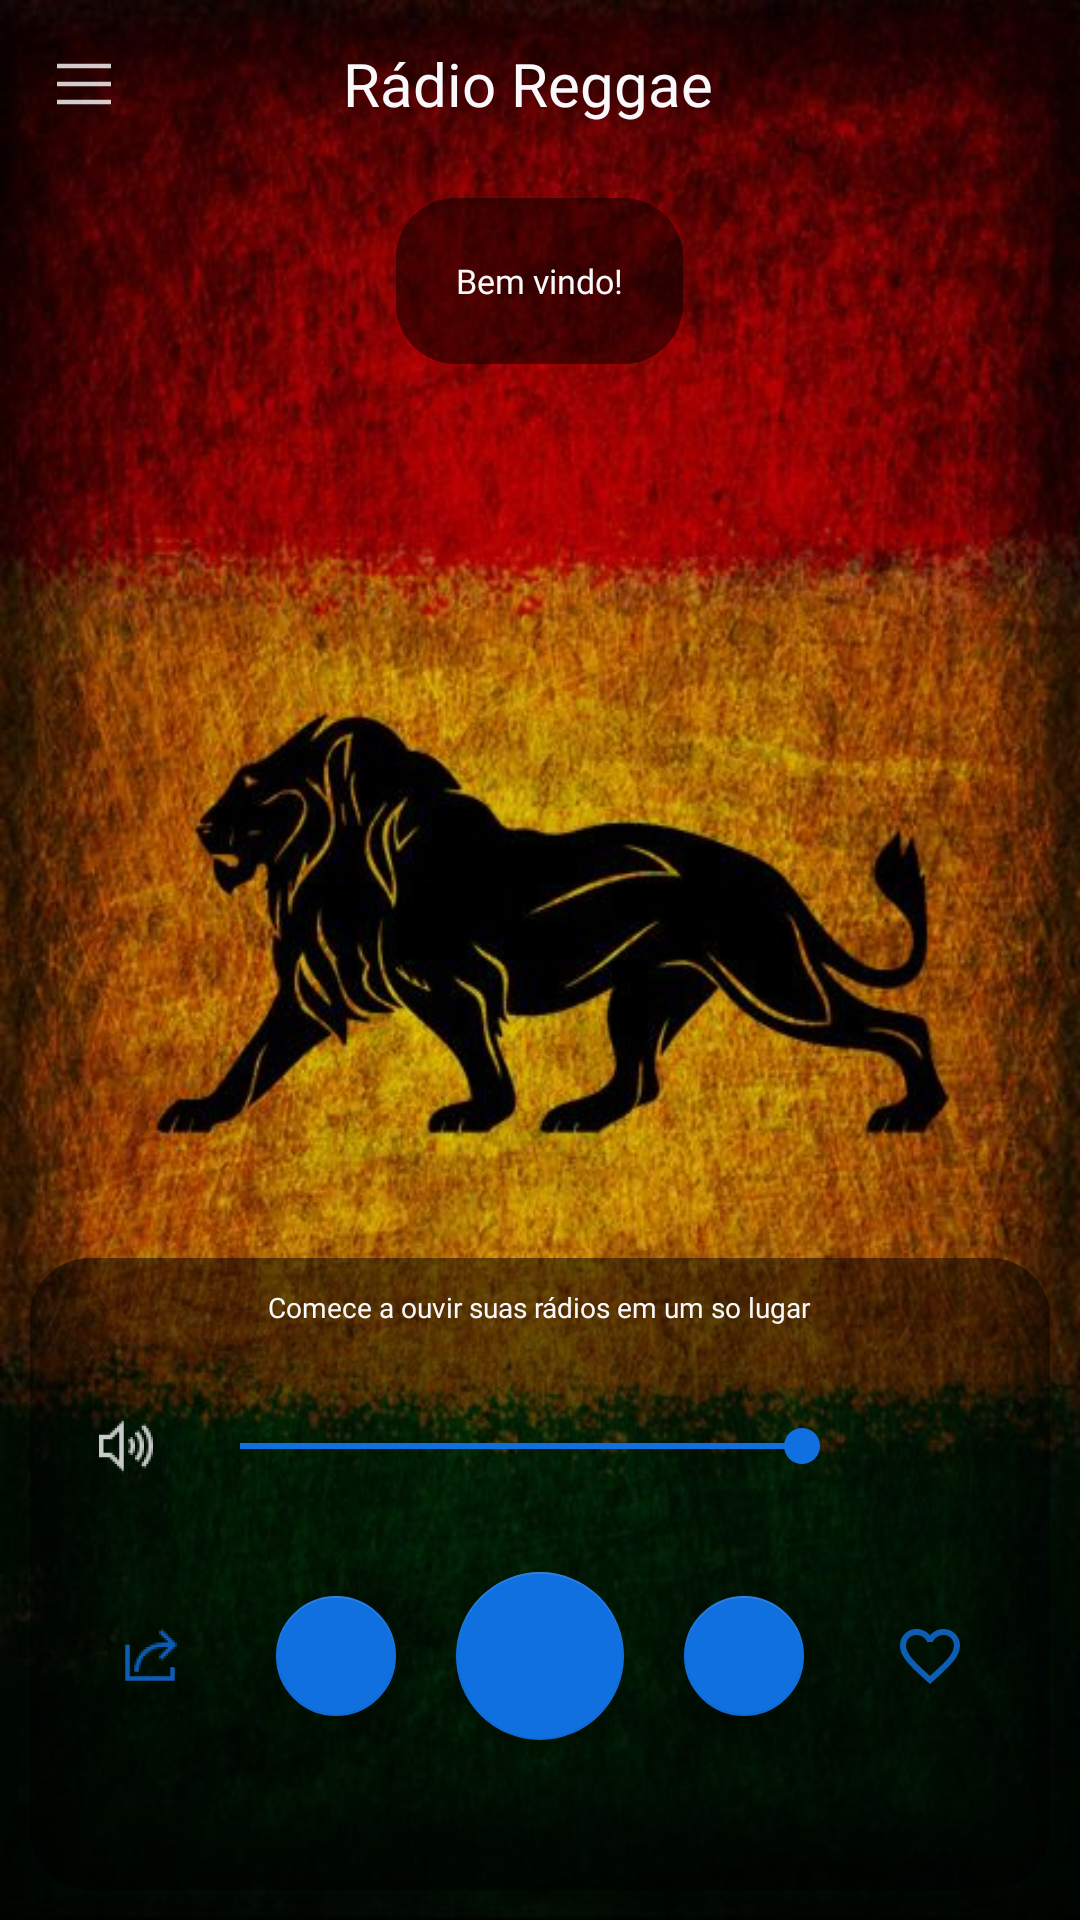

Produce the Android XML layout that renders to this screen, including the resource entries it uses.
<!-- AndroidManifest.xml: application theme AppTheme -->
<!-- res/layout/app_pagina_principal.xml -->
<?xml version="1.0" encoding="utf-8"?>
<androidx.coordinatorlayout.widget.CoordinatorLayout xmlns:android="http://schemas.android.com/apk/res/android"
    xmlns:app="http://schemas.android.com/apk/res-auto"
    xmlns:tools="http://schemas.android.com/tools"
    android:layout_width="match_parent"
    android:id="@+id/backgroundRadio"
    android:background="@drawable/background_2"
    android:layout_height="match_parent"
    tools:context=".MainActivity">

    <LinearLayout
        android:layout_width="match_parent"
        android:layout_height="match_parent"
        android:orientation="vertical">
        <LinearLayout
            android:layout_width="match_parent"
            android:layout_height="wrap_content"
            android:orientation="vertical"  >
            <androidx.appcompat.widget.Toolbar
                android:id="@+id/toolbar"
                app:navigationIcon="@drawable/ic_action_menu"
                android:layout_width="match_parent"
                android:layout_height="wrap_content">
                <TextView
                    android:text="@string/app_name"
                    android:fontFamily="@font/gill_sans_mt"
                    android:textColor="@color/colorAccentGrey"
                    style="@style/TextAppearance.AppCompat.Title"
                    android:textAlignment="center"
                    android:layout_marginRight="80dp"
                    android:layout_width="match_parent"
                    android:layout_height="wrap_content"/>
            </androidx.appcompat.widget.Toolbar>

            <LinearLayout
                android:gravity="center"
                android:padding="10dp"
                android:layout_width="match_parent"
                android:orientation="vertical"
                android:layout_height="wrap_content">
                <TextView
                    android:text="@string/title_hello_app"
                    android:background="@drawable/background_player"
                    android:padding="20dp"
                    android:id="@+id/titulo"
                    android:textSize="34px"
                    android:textColor="@color/colorAccentGrey"
                    android:fontFamily="@font/gotham"
                    android:layout_width="wrap_content"
                    android:layout_height="wrap_content"/>

            </LinearLayout>
        </LinearLayout>
    </LinearLayout>
    <LinearLayout
        android:layout_gravity="bottom"
        android:layout_width="match_parent"
        android:background="@drawable/background_player"
        android:layout_height="wrap_content"
        android:layout_margin="10dp"
        android:orientation="vertical">
        <TextView
            android:text="@string/slogan_hello_app"
            android:id="@+id/slogan"
            android:textSize="28px"
            android:textColor="@color/colorAccentGrey"
            android:layout_margin="10dp"
            android:layout_gravity="center"
            android:fontFamily="@font/gotham"
            android:layout_width="wrap_content"
            android:layout_height="wrap_content"/>
        <LinearLayout
            android:id="@+id/layout_radio"
            android:layout_width="match_parent"
            android:layout_height="match_parent"
            android:orientation="vertical">
            <LinearLayout
                android:layout_width="match_parent"
                android:orientation="vertical"
                android:layout_height="18dp"/>
            <LinearLayout
                android:gravity="center"
                android:layout_width="match_parent"
                android:layout_height="wrap_content"
                android:layout_marginBottom="30dp"
                android:layout_marginLeft="20dp"
                android:layout_marginRight="20dp"
                android:orientation="horizontal">
                <ImageButton
                    android:tint="@color/colorAccentGrey"
                    android:id="@+id/btn_volume"
                    android:onClick="onVolumeClick"
                    android:layout_width="wrap_content"
                    android:layout_height="wrap_content"
                    android:src="@drawable/ic_action_valume_max"
                    android:background="?attr/selectableItemBackgroundBorderless"
                    android:layout_marginRight="10dp"/>
                <SeekBar
                    android:id="@+id/seekbar_volume"
                    android:progress="8"
                    android:max="10"
                    android:layout_width="0dp"
                    android:layout_weight="1"
                    android:layout_height="wrap_content"/>
            </LinearLayout>
            <LinearLayout
                android:layout_marginBottom="50dp"
                android:gravity="center"
                android:layout_width="match_parent"
                android:layout_height="wrap_content"
                android:orientation="horizontal">
                <ImageButton
                    android:onClick="onShare"
                    android:clickable="true"
                    android:src="@drawable/ic_action_share"
                    android:tint="@color/colorAccent"
                    android:background="?attr/selectableItemBackgroundBorderless"
                    android:layout_width="wrap_content"
                    android:layout_height="wrap_content"
                    android:layout_marginRight="30dp"/>
                <com.google.android.material.floatingactionbutton.FloatingActionButton
                    android:src="@drawable/exo_controls_previous"
                    android:onClick="onPrevious"
                    android:id="@+id/onPrevious"
                    app:fabSize="mini"
                    android:layout_marginRight="20dp"
                    android:clickable="true"
                    android:layout_width="wrap_content"
                    android:layout_height="wrap_content"/>
                <RelativeLayout
                    android:layout_width="wrap_content"
                    android:layout_height="wrap_content">

                    <com.google.android.material.floatingactionbutton.FloatingActionButton
                        android:id="@+id/playerState"
                        android:onClick="onPlayPause"
                        android:layout_centerInParent="true"
                        android:src="@drawable/exo_controls_play"
                        app:fabSize="normal"
                        android:clickable="true"
                        android:layout_width="wrap_content"
                        android:layout_height="wrap_content"/>
                    <ProgressBar
                        android:visibility="gone"
                        android:id="@+id/exo_progress"
                        android:layout_width="48dp"
                        android:layout_centerInParent="true"
                        android:layout_height="48dp"/>
                </RelativeLayout>
                <com.google.android.material.floatingactionbutton.FloatingActionButton
                    android:onClick="onNext"
                    android:id="@+id/onNext"
                    android:src="@drawable/exo_controls_next"
                    app:fabSize="mini"
                    android:layout_marginLeft="20dp"
                    android:clickable="true"
                    android:layout_width="wrap_content"
                    android:layout_height="wrap_content"/>
                <CheckBox
                    android:id="@+id/btn_favorito"
                    android:onClick="onFavorito"
                    android:clickable="true"
                    android:background="?attr/selectableItemBackgroundBorderless"
                    android:button="@drawable/btn_favorito_check"
                    android:buttonTint="@color/colorAccent"
                    android:layout_width="wrap_content"
                    android:layout_height="wrap_content"
                    android:layout_marginLeft="30dp"/>
            </LinearLayout>
        </LinearLayout>
    </LinearLayout>

    <FrameLayout
        android:id="@+id/bottom_sheet"
        app:layout_behavior="@string/bottom_sheet_behavior"
        android:layout_width="match_parent"
        android:layout_height="wrap_content"/>

</androidx.coordinatorlayout.widget.CoordinatorLayout>
<!-- resources referenced by this layout -->
<resources>
  <color name="colorAccent">#1070e0</color>
  <color name="colorAccentGrey">#f9f9fb</color>
  <!-- drawable background_2: jpeg bitmap (drawable, 73549 bytes) -->
  <!-- drawable background_player (drawable) -->
  <?xml version="1.0" encoding="utf-8"?>
  <shape xmlns:android="http://schemas.android.com/apk/res/android">
  <solid android:color="#80000000"/>
      <corners android:radius="20dp"/>
  </shape>
  <!-- drawable btn_favorito_check (drawable) -->
  <?xml version="1.0" encoding="utf-8"?>
  <selector xmlns:android="http://schemas.android.com/apk/res/android">
  <item android:drawable="@drawable/ic_action_like_on" android:state_checked="true"/>
      <item android:drawable="@drawable/ic_action_like_off" android:state_checked="false"/>
  </selector>
  <!-- drawable ic_action_menu: png bitmap (drawable-hdpi, 123 bytes) -->
  <!-- drawable ic_action_share: png bitmap (drawable-hdpi, 681 bytes) -->
  <!-- drawable ic_action_valume_max: png bitmap (drawable-hdpi, 784 bytes) -->
  <string name="app_name">Rádio Reggae</string>
  <string name="slogan_hello_app">Comece a ouvir suas rádios em um so lugar</string>
  <string name="title_hello_app">Bem vindo!</string>
  <style name="AppTheme" parent="Theme.AppCompat.Light.DarkActionBar">
        
        <item name="colorPrimary">@color/colorPrimary</item>
        <item name="colorPrimaryDark">@color/colorPrimaryDark</item>
        <item name="colorAccent">@color/colorAccent</item>
        <item name="android:windowContentTransitions">true</item>
        <item name="android:statusBarColor">@color/colorStatuBar2</item>
        <item name="android:windowLightStatusBar" tools:targetApi="m">false</item>
        <item name="android:navigationBarColor">@color/colorNavBar2</item>
        <item name="android:windowLightNavigationBar" tools:targetApi="o_mr1">false</item>
    </style>
  <!-- drawable ic_action_like_on (drawable-anydpi) -->
  <vector xmlns:android="http://schemas.android.com/apk/res/android"
      android:width="24dp"
      android:height="24dp"
      android:viewportWidth="24"
      android:viewportHeight="24"
      android:tint="#6C6C6C"
      android:alpha="0.8">
    <path
        android:fillColor="@android:color/white"
        android:pathData="M12,21.35l-1.45,-1.32C5.4,15.36 2,12.28 2,8.5 2,5.42 4.42,3 7.5,3c1.74,0 3.41,0.81 4.5,2.09C13.09,3.81 14.76,3 16.5,3 19.58,3 22,5.42 22,8.5c0,3.78 -3.4,6.86 -8.55,11.54L12,21.35z"/>
  </vector>
  <!-- drawable ic_action_like_off (drawable-anydpi) -->
  <vector xmlns:android="http://schemas.android.com/apk/res/android"
      android:width="24dp"
      android:height="24dp"
      android:viewportWidth="24"
      android:viewportHeight="24"
      android:tint="#6C6C6C"
      android:alpha="0.8">
    <path
        android:fillColor="@android:color/white"
        android:pathData="M16.5,3c-1.74,0 -3.41,0.81 -4.5,2.09C10.91,3.81 9.24,3 7.5,3 4.42,3 2,5.42 2,8.5c0,3.78 3.4,6.86 8.55,11.54L12,21.35l1.45,-1.32C18.6,15.36 22,12.28 22,8.5 22,5.42 19.58,3 16.5,3zM12.1,18.55l-0.1,0.1 -0.1,-0.1C7.14,14.24 4,11.39 4,8.5 4,6.5 5.5,5 7.5,5c1.54,0 3.04,0.99 3.57,2.36h1.87C13.46,5.99 14.96,5 16.5,5c2,0 3.5,1.5 3.5,3.5 0,2.89 -3.14,5.74 -7.9,10.05z"/>
  </vector>
  <color name="colorPrimary">#f9f9fb</color>
  <color name="colorPrimaryDark">#e4e8e9</color>
  <color name="colorStatuBar2">#480100</color>
  <color name="colorNavBar2">#011501</color>
</resources>
